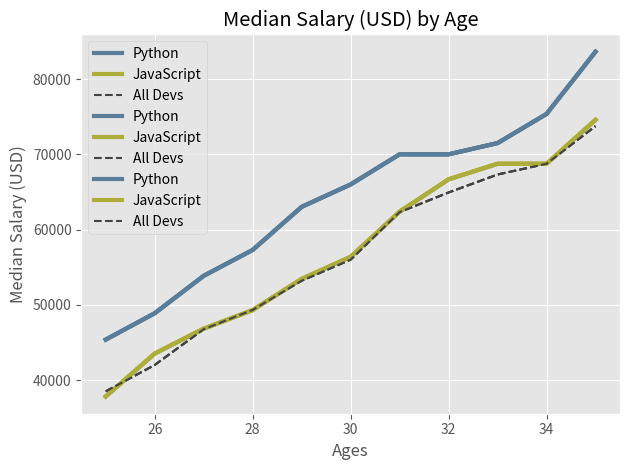

Write the Python code that produced this figure.
from matplotlib import pyplot as plt

# print(plt.style.available)

plt.style.use('ggplot')
ages_x = [25, 26, 27, 28, 29, 30, 31, 32, 33, 34, 35]

py_dev_y = [45372, 48876, 53850, 57287, 63016,
            65998, 70003, 70000, 71496, 75370, 83640]
plt.plot(ages_x, py_dev_y, color='#5a7d9a', linewidth=3, label='Python')

js_dev_y = [37810, 43515, 46823, 49293, 53437,
            56373, 62375, 66674, 68745, 68746, 74583]
plt.plot(ages_x, js_dev_y, color='#adad3b', linewidth=3, label='JavaScript')

dev_y = [38496, 42000, 46752, 49320, 53200,
         56000, 62316, 64928, 67317, 68748, 73752]
plt.plot(ages_x, dev_y, color='#444444', linestyle='--', label='All Devs')

plt.title('Median Salary (USD) by Age')
plt.xlabel('Ages')
plt.ylabel('Median Salary (USD)')

plt.legend()

plt.grid(True)

plt.tight_layout()

plt.show()

plt.style.use('ggplot')
ages_x = [25, 26, 27, 28, 29, 30, 31, 32, 33, 34, 35]

py_dev_y = [45372, 48876, 53850, 57287, 63016,
            65998, 70003, 70000, 71496, 75370, 83640]
plt.plot(ages_x, py_dev_y, color='#5a7d9a', linewidth=3, label='Python')

js_dev_y = [37810, 43515, 46823, 49293, 53437,
            56373, 62375, 66674, 68745, 68746, 74583]
plt.plot(ages_x, js_dev_y, color='#adad3b', linewidth=3, label='JavaScript')

dev_y = [38496, 42000, 46752, 49320, 53200,
         56000, 62316, 64928, 67317, 68748, 73752]
plt.plot(ages_x, dev_y, color='#444444', linestyle='--', label='All Devs')

plt.title('Median Salary (USD) by Age')
plt.xlabel('Ages')
plt.ylabel('Median Salary (USD)')

plt.legend()

plt.grid(True)

plt.tight_layout()

plt.show()

ages_x = [25, 26, 27, 28, 29, 30, 31, 32, 33, 34, 35]

py_dev_y = [45372, 48876, 53850, 57287, 63016,
            65998, 70003, 70000, 71496, 75370, 83640]
plt.plot(ages_x, py_dev_y, color='#5a7d9a', linewidth=3, label='Python')

js_dev_y = [37810, 43515, 46823, 49293, 53437,
            56373, 62375, 66674, 68745, 68746, 74583]
plt.plot(ages_x, js_dev_y, color='#adad3b', linewidth=3, label='JavaScript')

dev_y = [38496, 42000, 46752, 49320, 53200,
         56000, 62316, 64928, 67317, 68748, 73752]
plt.plot(ages_x, dev_y, color='#444444', linestyle='--', label='All Devs')

plt.title('Median Salary (USD) by Age')
plt.xlabel('Ages')
plt.ylabel('Median Salary (USD)')

plt.legend()

plt.grid(True)

plt.tight_layout()

plt.show()